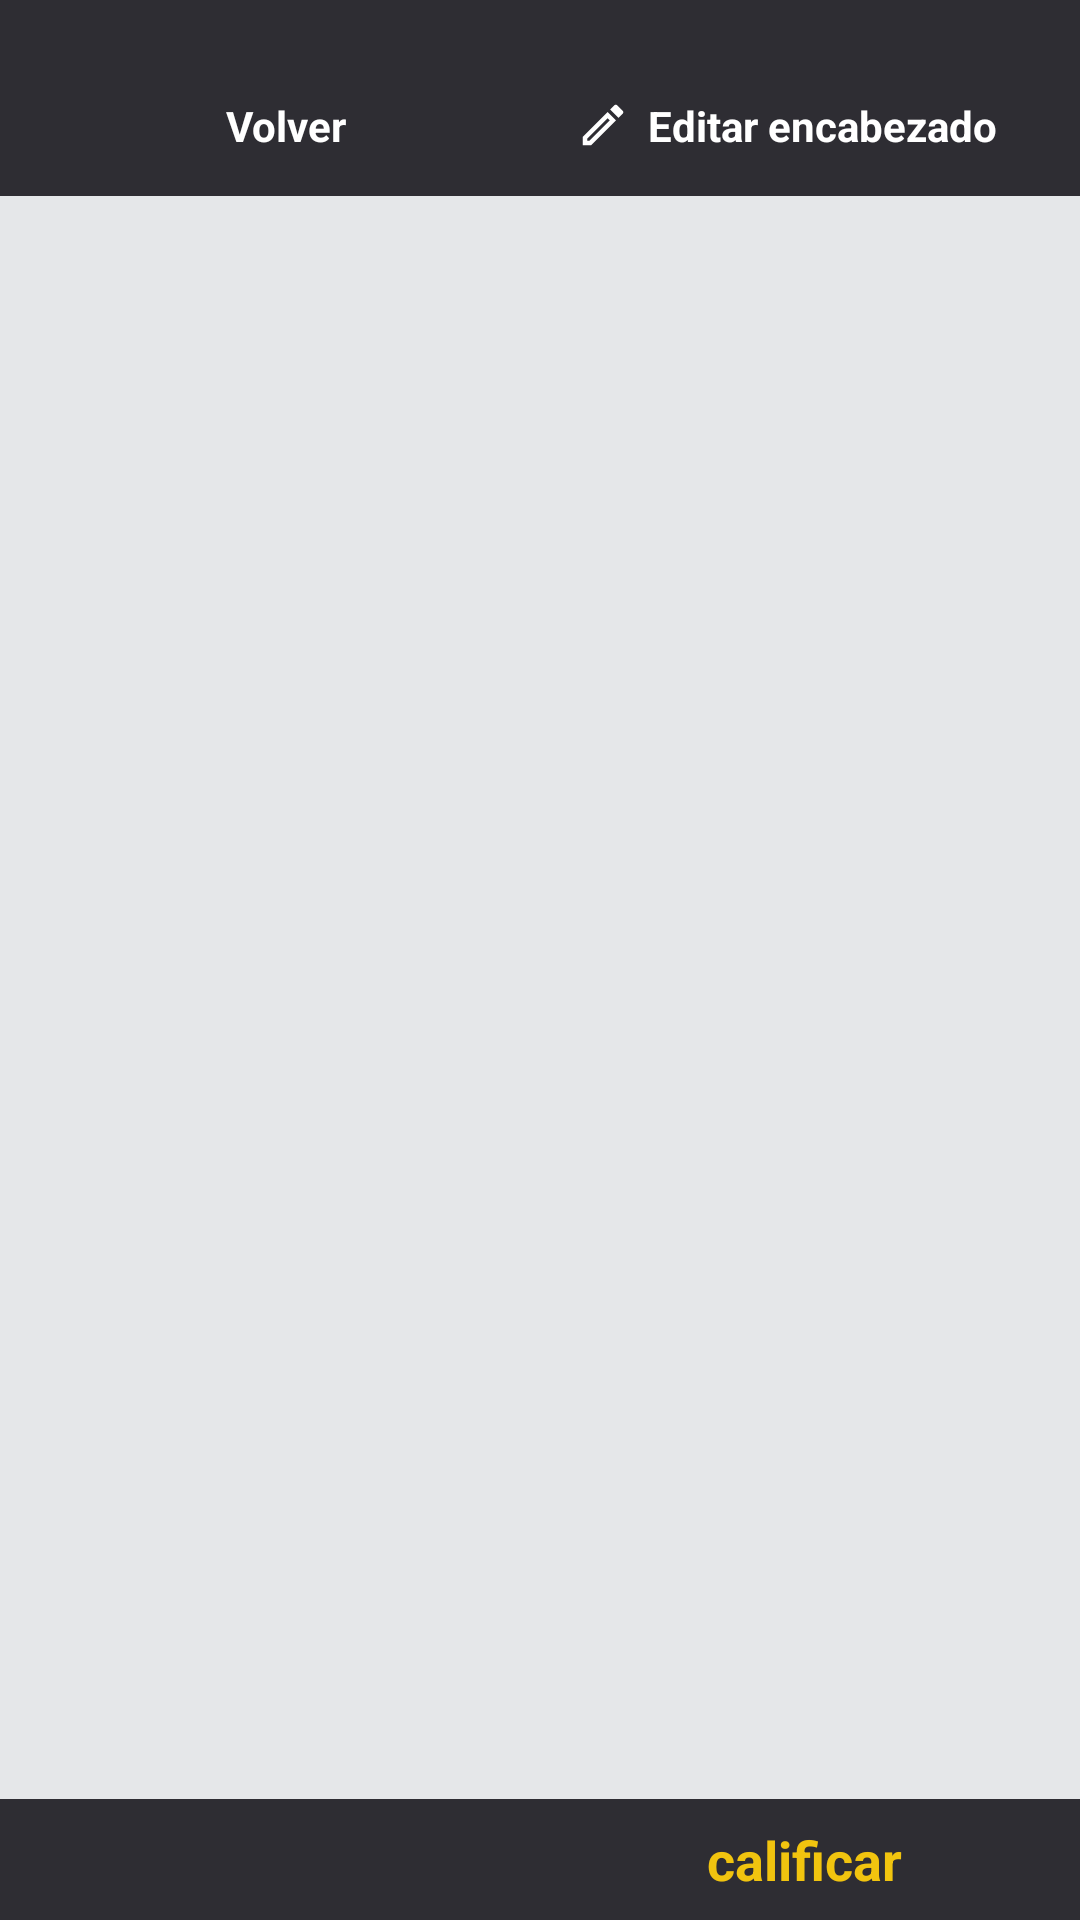

Layout XML and referenced resources for this Android screen:
<!-- AndroidManifest.xml: application theme AppTheme -->
<!-- res/layout/activity_genated.xml -->
<?xml version="1.0" encoding="utf-8"?>
<LinearLayout xmlns:android="http://schemas.android.com/apk/res/android"
    xmlns:tools="http://schemas.android.com/tools"
    android:layout_width="match_parent"
    android:layout_height="match_parent"
    tools:context=".genated"
    android:weightSum="10"
    android:orientation="vertical"
    android:windowSoftInputMode="adjustPan"
    android:background="#ffffff">

    <LinearLayout
        android:orientation="horizontal"
        android:layout_width="match_parent"
        android:layout_height="wrap_content"
        android:layout_gravity="center_vertical"
        android:weightSum="2">

        <TextView
            android:id="@+id/EncabTitulo"
            android:layout_width="0sp"
            android:layout_height="wrap_content"
            android:textColor="#ffffff"
            android:textStyle="bold"
            android:textSize="15sp"
            android:textAlignment="gravity"
            android:gravity="center_horizontal"
            android:layout_weight="1.5"
            android:background="@color/negro"/>

        <TextView
            android:id="@+id/contcc"
            android:layout_weight="0.5"
            android:layout_width="0sp"
            android:layout_height="match_parent"
            android:textSize="15sp"
            android:textColor="#ffffff"
            android:text=""
            android:textAlignment="center"
            android:textStyle="bold"
            android:background="@color/negro"/>

    </LinearLayout>

    <LinearLayout
        android:layout_width="match_parent"
        android:layout_height="wrap_content"
        android:gravity="right"
        android:paddingHorizontal="10sp"
        android:background="@color/negro"
        android:paddingBottom="2sp"
        android:weightSum="2"
        android:orientation="horizontal">

        <TextView
            android:layout_weight="1"
            android:id="@+id/devolverform"
            android:layout_width="0sp"
            android:layout_height="wrap_content"
            android:textColor="#ffffff"
            android:textStyle="bold"
            android:text="Volver"
            android:background="@color/negro"
            android:paddingHorizontal="10sp"
            android:onClick="onBackPressedform"
            android:layout_margin="2sp"
            android:paddingVertical="10sp"
            android:textAllCaps="false"
            android:drawableStart="@drawable/ic_row_back"
            android:textAlignment="center"/>

        <TextView
            android:layout_weight="1"
            android:id="@+id/editarEncab"
            android:layout_width="0sp"
            android:layout_height="wrap_content"
            android:textColor="#ffffff"
            android:textStyle="bold"
            android:text="Editar encabezado"
            android:background="@color/negro"
            android:paddingHorizontal="10sp"
            android:onClick="Showpop"
            android:layout_margin="2sp"
            android:paddingVertical="10sp"
            android:textAllCaps="false"
            android:drawableStart="@drawable/ic_edit"
            android:textAlignment="center"/>
    </LinearLayout>

    <LinearLayout
        android:layout_weight="9.3"
        android:orientation="vertical"
        android:layout_width="match_parent"
        android:layout_height="0sp"
        android:background="#E5E7E9">

        <ScrollView
            android:id="@+id/scrollForm"
            android:layout_width="match_parent"
            android:layout_height="wrap_content">

            <LinearLayout
                android:id="@+id/LinearCheck"
                android:layout_width="match_parent"
                android:layout_height="wrap_content"
                android:orientation="vertical"
                android:paddingTop="5sp"
                android:paddingHorizontal="11sp">

            </LinearLayout>

        </ScrollView>

    </LinearLayout>

    <LinearLayout
        android:layout_width="match_parent"
        android:layout_height="0sp"
        android:layout_weight="0.7"
        android:background="@color/negro"
        android:weightSum="2"
        android:orientation="horizontal"
        android:paddingHorizontal="4sp">

        <TextView
            android:id="@+id/btnEnvioGuardar"
            android:layout_weight="1"
            android:layout_width="0sp"
            android:layout_height="match_parent"
            android:background="@color/negro"
            android:layout_marginHorizontal="2sp"
            android:textStyle="bold"
            android:textColor="#ffffff"
            android:onClick="UpData"
            android:gravity="center"
            android:textSize="18dp"
            android:paddingHorizontal="30dp"/>

        <TextView
            android:id="@+id/btnCalificar"
            android:layout_weight="1"
            android:layout_width="0sp"
            android:layout_height="match_parent"
            android:background="@color/negro"
            android:layout_margin="2sp"
            android:text="calificar"
            android:textStyle="bold"
            android:textColor="#F1C40F"
            android:onClick="onCalificar"
            android:gravity="center"
            android:textSize="18dp"
            android:paddingHorizontal="30dp"/>

    </LinearLayout>

</LinearLayout>
<!-- resources referenced by this layout -->
<resources>
  <color name="negro">#2e2d33</color>
  <!-- drawable ic_edit (drawable) -->
  <vector xmlns:android="http://schemas.android.com/apk/res/android"
      android:width="18dp"
      android:height="18dp"
      android:viewportWidth="24"
      android:viewportHeight="24">
    <path
        android:pathData="M3,17.25V21h3.75L17.81,9.94l-3.75,-3.75L3,17.25zM5.92,19H5v-0.92l9.06,-9.06 0.92,0.92L5.92,19zM20.71,5.63l-2.34,-2.34c-0.2,-0.2 -0.45,-0.29 -0.71,-0.29s-0.51,0.1 -0.7,0.29l-1.83,1.83 3.75,3.75 1.83,-1.83c0.39,-0.39 0.39,-1.02 0,-1.41z"
        android:fillColor="#ffffff"/>
  </vector>
  <style name="AppTheme" parent="Theme.AppCompat.Light.DarkActionBar">
          
          <item name="colorPrimary">@color/colorPrimary</item>
          <item name="colorPrimaryDark">@color/negro</item>
          <item name="colorAccent">@color/colorAccent</item>
      </style>
  <color name="colorPrimary">#008577</color>
  <color name="colorAccent">#D81B60</color>
</resources>
